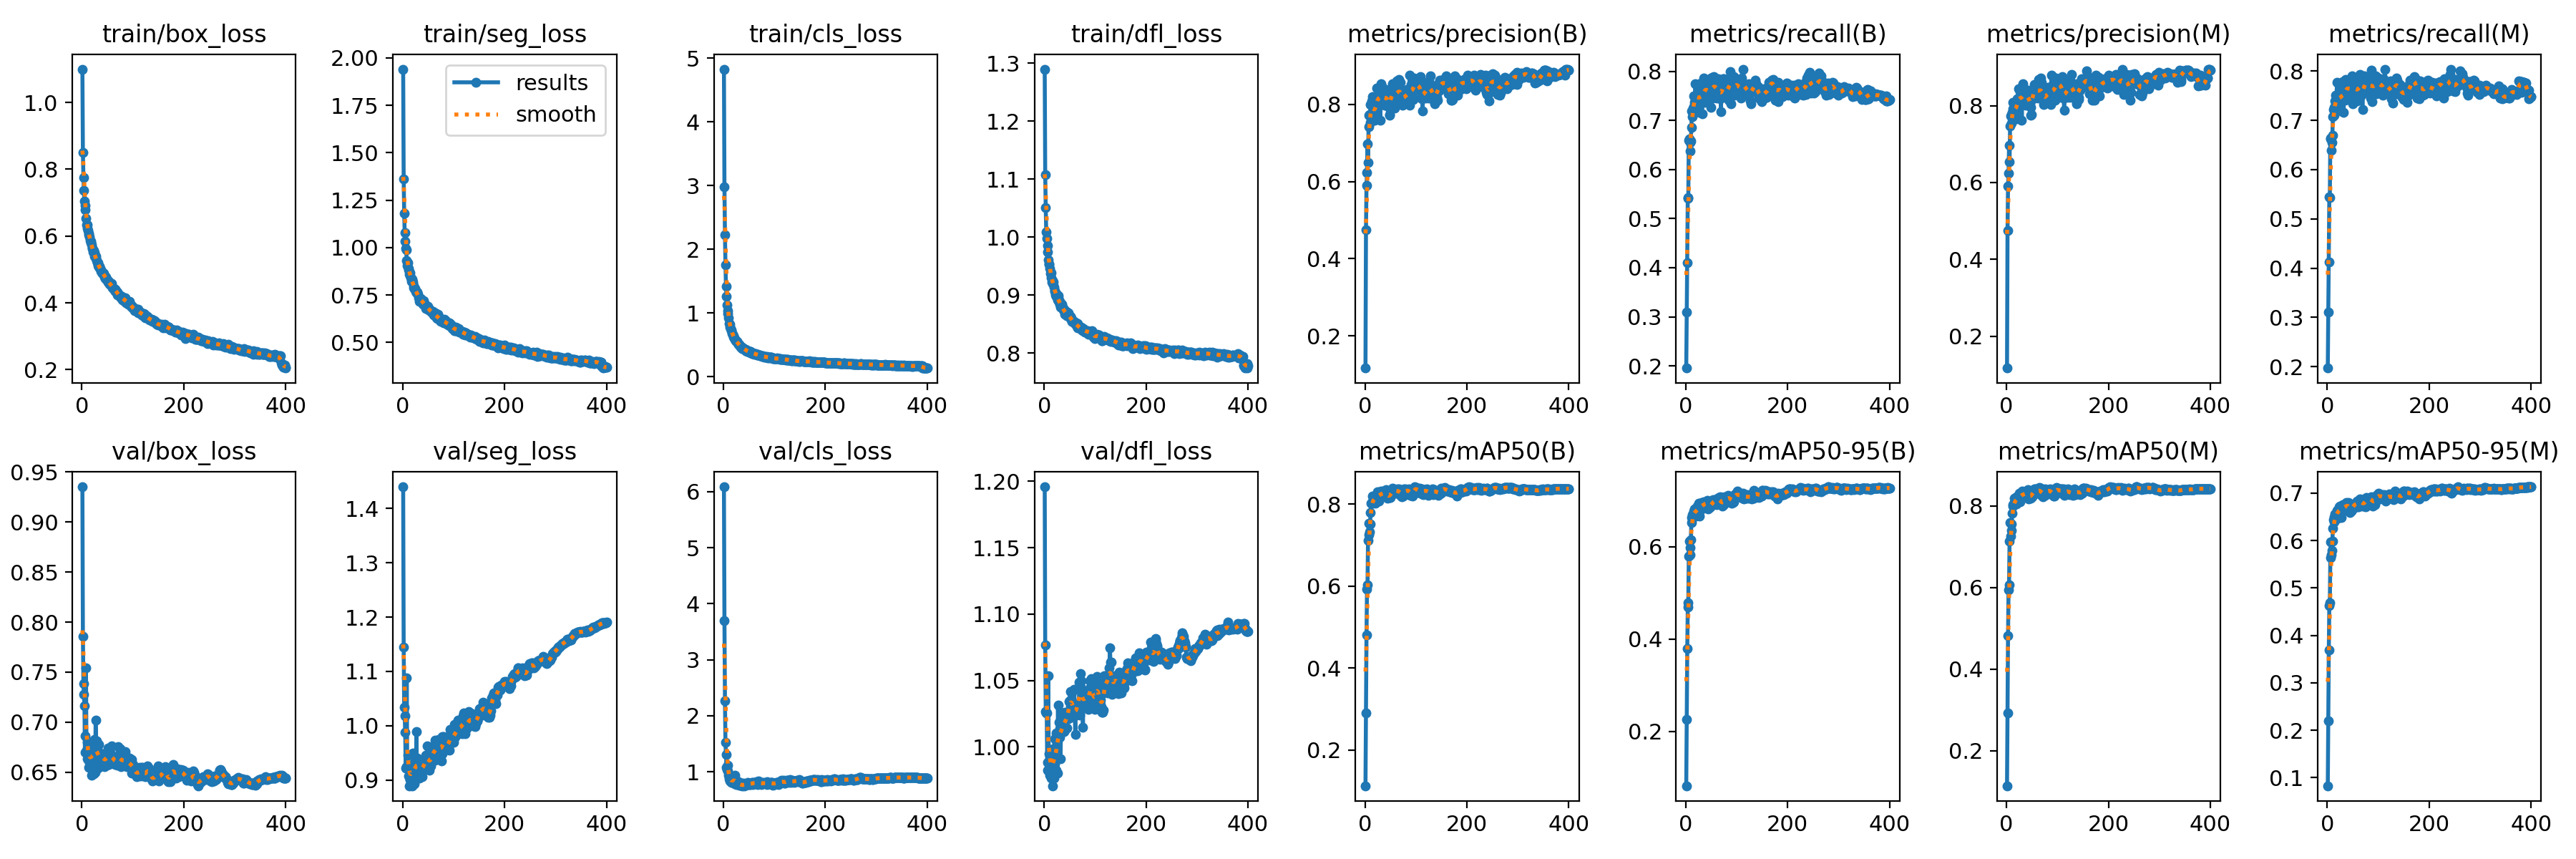

The data file committed next to this chart (first rows):
epoch, train/box_loss, train/seg_loss, train/cls_loss, train/dfl_loss, metrics/precision(B), metrics/recall(B), metrics/mAP50(B), metrics/mAP50-95(B), metrics/precision(M), metrics/recall(M), metrics/mAP50(M), metrics/mAP50-95(M), val/box_loss, val/seg_loss, val/cls_loss, val/dfl_loss, lr/pg0, lr/pg1, lr/pg2
1, 1.1, 1.94, 4.831, 1.29, 0.117, 0.1956, 0.1128, 0.08192, 0.117, 0.1971, 0.1142, 0.08277, 0.9352, 1.44, 6.087, 1.196, 0.06708, 0.0003326, 0.0003326
2, 0.8502, 1.361, 2.982, 1.108, 0.4754, 0.3098, 0.2911, 0.2264, 0.4759, 0.3108, 0.293, 0.22, 0.786, 1.144, 3.696, 1.077, 0.03407, 0.0006643, 0.0006643
3, 0.7756, 1.182, 2.231, 1.051, 0.5901, 0.4105, 0.481, 0.3797, 0.5903, 0.4121, 0.4828, 0.3694, 0.7387, 1.034, 2.271, 1.027, 0.001071, 0.0009943, 0.0009943
4, 0.7363, 1.077, 1.755, 1.01, 0.6229, 0.5435, 0.5923, 0.4692, 0.6238, 0.5445, 0.5945, 0.4621, 0.7275, 1.018, 1.524, 1.026, 0.0009926, 0.0009926, 0.0009926
5, 0.7045, 1.033, 1.423, 0.998, 0.6977, 0.5407, 0.6036, 0.4792, 0.6969, 0.5438, 0.607, 0.4687, 0.7162, 0.9876, 1.311, 1.025, 0.0009926, 0.0009926, 0.0009926
6, 0.6917, 0.996, 1.26, 0.9856, 0.6497, 0.6599, 0.7114, 0.5791, 0.6542, 0.6623, 0.7145, 0.5639, 0.6698, 0.9214, 1.084, 0.9823, 0.0009901, 0.0009901, 0.0009901
7, 0.6794, 0.9888, 1.131, 0.9747, 0.7417, 0.662, 0.7525, 0.6116, 0.747, 0.6633, 0.7591, 0.5968, 0.6863, 0.9251, 1.045, 0.9882, 0.0009876, 0.0009876, 0.0009876
8, 0.6537, 0.9319, 1.044, 0.9616, 0.7723, 0.6383, 0.7245, 0.5822, 0.7734, 0.6392, 0.7254, 0.5699, 0.7544, 1.088, 1.115, 1.054, 0.0009851, 0.0009851, 0.0009851
9, 0.6333, 0.9046, 0.9895, 0.9534, 0.7741, 0.6546, 0.7318, 0.5984, 0.7776, 0.6549, 0.7397, 0.5784, 0.6722, 0.9227, 1.01, 0.9836, 0.0009827, 0.0009827, 0.0009827
10, 0.6341, 0.9199, 0.9242, 0.9533, 0.7528, 0.6581, 0.7508, 0.6152, 0.7547, 0.67, 0.7552, 0.5989, 0.6795, 0.9454, 0.936, 0.9951, 0.0009802, 0.0009802, 0.0009802
11, 0.6229, 0.8887, 0.8409, 0.9463, 0.7989, 0.6851, 0.7802, 0.6516, 0.7818, 0.7072, 0.7819, 0.6264, 0.6637, 0.9264, 0.8753, 0.9789, 0.0009777, 0.0009777, 0.0009777
12, 0.6168, 0.8826, 0.8299, 0.9374, 0.8, 0.72, 0.802, 0.6634, 0.7912, 0.7227, 0.7998, 0.6445, 0.6727, 0.9067, 0.8623, 0.9981, 0.0009752, 0.0009752, 0.0009752
13, 0.6088, 0.8584, 0.7786, 0.9393, 0.8081, 0.7075, 0.8012, 0.6689, 0.8079, 0.7111, 0.8039, 0.6502, 0.6549, 0.8895, 0.84, 0.9788, 0.0009728, 0.0009728, 0.0009728
14, 0.6028, 0.8661, 0.7532, 0.9304, 0.7804, 0.7249, 0.8023, 0.6671, 0.7811, 0.726, 0.805, 0.6401, 0.6613, 0.9002, 0.8367, 0.9767, 0.0009703, 0.0009703, 0.0009703
15, 0.5982, 0.8531, 0.7311, 0.9226, 0.8195, 0.7285, 0.8191, 0.6766, 0.8068, 0.7398, 0.8185, 0.6559, 0.6676, 0.9007, 0.8393, 0.9861, 0.0009678, 0.0009678, 0.0009678
16, 0.5869, 0.8418, 0.7236, 0.9255, 0.7688, 0.7502, 0.8131, 0.6734, 0.7686, 0.7517, 0.8119, 0.6546, 0.6602, 0.9048, 0.8119, 0.9708, 0.0009654, 0.0009654, 0.0009654
17, 0.5802, 0.8224, 0.6839, 0.9207, 0.7965, 0.7372, 0.811, 0.6812, 0.8044, 0.7318, 0.8122, 0.6548, 0.6631, 0.9183, 0.8212, 0.9955, 0.0009629, 0.0009629, 0.0009629
18, 0.5838, 0.8343, 0.6664, 0.9227, 0.7917, 0.7409, 0.8113, 0.6702, 0.7949, 0.7432, 0.813, 0.6509, 0.6761, 0.9284, 0.8631, 0.9989, 0.0009604, 0.0009604, 0.0009604
19, 0.5735, 0.8275, 0.6496, 0.9146, 0.7586, 0.7745, 0.8171, 0.6822, 0.7651, 0.7776, 0.8224, 0.6639, 0.6472, 0.8894, 0.8017, 0.9764, 0.0009579, 0.0009579, 0.0009579
20, 0.5621, 0.8164, 0.6214, 0.9077, 0.7802, 0.7222, 0.8027, 0.6665, 0.7842, 0.7252, 0.8047, 0.6463, 0.6806, 0.95, 0.8717, 1.006, 0.0009555, 0.0009555, 0.0009555
21, 0.5627, 0.8009, 0.6126, 0.9065, 0.7678, 0.7726, 0.8163, 0.6791, 0.8174, 0.7422, 0.8215, 0.6617, 0.6647, 0.9094, 0.8812, 0.9872, 0.000953, 0.000953, 0.000953
22, 0.552, 0.7882, 0.591, 0.9001, 0.7829, 0.7429, 0.814, 0.6762, 0.7984, 0.7473, 0.8186, 0.6637, 0.6746, 0.9183, 0.9329, 0.9954, 0.0009505, 0.0009505, 0.0009505
23, 0.5566, 0.7848, 0.586, 0.9033, 0.8427, 0.7368, 0.8189, 0.6886, 0.845, 0.7377, 0.8202, 0.6712, 0.6482, 0.8932, 0.7774, 0.9826, 0.000948, 0.000948, 0.000948
24, 0.5495, 0.7831, 0.5669, 0.8986, 0.8172, 0.7414, 0.8126, 0.6741, 0.8205, 0.7447, 0.8161, 0.6589, 0.6825, 0.938, 0.8158, 1.01, 0.0009455, 0.0009455, 0.0009455
25, 0.5394, 0.7705, 0.5521, 0.899, 0.8172, 0.7671, 0.8306, 0.6943, 0.8206, 0.7645, 0.8309, 0.6732, 0.6572, 0.9063, 0.7658, 0.9933, 0.0009431, 0.0009431, 0.0009431
26, 0.5418, 0.7706, 0.5513, 0.8919, 0.8063, 0.7452, 0.8231, 0.689, 0.8072, 0.7455, 0.8264, 0.6718, 0.6498, 0.908, 0.8323, 0.9804, 0.0009406, 0.0009406, 0.0009406
27, 0.5328, 0.7627, 0.5504, 0.8955, 0.8328, 0.7165, 0.8075, 0.6655, 0.8372, 0.7196, 0.8106, 0.6485, 0.7023, 0.9888, 0.8368, 1.032, 0.0009381, 0.0009381, 0.0009381
28, 0.5387, 0.767, 0.5373, 0.8987, 0.8212, 0.7479, 0.8167, 0.6788, 0.825, 0.7472, 0.8197, 0.6634, 0.6698, 0.9126, 0.7969, 1.01, 0.0009357, 0.0009357, 0.0009357
29, 0.5274, 0.761, 0.5139, 0.8887, 0.8252, 0.7583, 0.8269, 0.692, 0.8293, 0.7622, 0.8297, 0.6684, 0.6812, 0.9402, 0.7925, 1.019, 0.0009332, 0.0009332, 0.0009332
30, 0.5212, 0.7534, 0.5155, 0.8899, 0.7592, 0.7765, 0.8273, 0.6895, 0.7612, 0.7786, 0.8304, 0.6728, 0.6725, 0.9133, 0.7887, 1.014, 0.0009307, 0.0009307, 0.0009307
31, 0.5196, 0.7336, 0.5054, 0.8847, 0.8235, 0.7483, 0.8316, 0.6955, 0.8289, 0.7529, 0.8367, 0.6762, 0.6627, 0.9141, 0.7578, 1.007, 0.0009282, 0.0009282, 0.0009282
32, 0.5109, 0.7174, 0.4848, 0.8795, 0.8535, 0.7137, 0.8224, 0.6882, 0.8562, 0.7162, 0.8256, 0.6679, 0.6538, 0.904, 0.7696, 0.9909, 0.0009258, 0.0009258, 0.0009258
33, 0.5081, 0.7296, 0.4881, 0.8792, 0.8229, 0.759, 0.8173, 0.6827, 0.8279, 0.762, 0.8223, 0.6635, 0.678, 0.9354, 0.8047, 1.014, 0.0009233, 0.0009233, 0.0009233
34, 0.5063, 0.7248, 0.4705, 0.8799, 0.8442, 0.7391, 0.8293, 0.6899, 0.8456, 0.7403, 0.8307, 0.6684, 0.6602, 0.9222, 0.7581, 1.026, 0.0009208, 0.0009208, 0.0009208
35, 0.5103, 0.7324, 0.4675, 0.885, 0.8259, 0.7511, 0.8223, 0.6893, 0.8311, 0.7549, 0.8291, 0.6652, 0.6678, 0.9348, 0.7607, 1.013, 0.0009183, 0.0009183, 0.0009183
36, 0.5027, 0.7256, 0.4651, 0.8793, 0.8005, 0.7864, 0.8321, 0.6972, 0.8093, 0.7832, 0.8335, 0.6769, 0.6591, 0.9359, 0.751, 1.012, 0.0009158, 0.0009158, 0.0009158
37, 0.4953, 0.7212, 0.446, 0.8741, 0.8275, 0.7369, 0.8223, 0.6887, 0.8341, 0.7425, 0.8246, 0.6704, 0.6651, 0.9073, 0.7602, 1.012, 0.0009134, 0.0009134, 0.0009134
38, 0.4988, 0.7166, 0.4585, 0.8755, 0.7973, 0.7814, 0.8275, 0.6964, 0.8005, 0.7813, 0.8323, 0.6798, 0.6596, 0.9065, 0.753, 1.023, 0.0009109, 0.0009109, 0.0009109
39, 0.4926, 0.7155, 0.4471, 0.8755, 0.8069, 0.7703, 0.8316, 0.6941, 0.8224, 0.7651, 0.8347, 0.6736, 0.6687, 0.9233, 0.7676, 1.012, 0.0009084, 0.0009084, 0.0009084
40, 0.4886, 0.7008, 0.4469, 0.8676, 0.8134, 0.7536, 0.8227, 0.6895, 0.8197, 0.7597, 0.8272, 0.6729, 0.6686, 0.925, 0.7909, 1.026, 0.0009059, 0.0009059, 0.0009059
41, 0.4899, 0.7189, 0.4371, 0.8731, 0.8296, 0.7763, 0.8317, 0.6968, 0.8334, 0.7783, 0.8364, 0.6761, 0.6665, 0.9227, 0.7495, 1.013, 0.0009035, 0.0009035, 0.0009035
42, 0.4884, 0.705, 0.4273, 0.8667, 0.8355, 0.7517, 0.8359, 0.7004, 0.8395, 0.7553, 0.8405, 0.6801, 0.6681, 0.932, 0.7671, 1.024, 0.000901, 0.000901, 0.000901
43, 0.4883, 0.7061, 0.4318, 0.8724, 0.8141, 0.763, 0.8217, 0.6926, 0.8192, 0.7685, 0.8264, 0.6702, 0.6624, 0.936, 0.7547, 1.021, 0.0008985, 0.0008985, 0.0008985
44, 0.4825, 0.698, 0.4144, 0.8647, 0.8193, 0.7547, 0.8136, 0.6814, 0.8251, 0.7594, 0.818, 0.6595, 0.6559, 0.922, 0.7685, 1.014, 0.0008961, 0.0008961, 0.0008961
45, 0.4769, 0.6926, 0.4164, 0.8644, 0.8125, 0.7639, 0.8213, 0.6918, 0.8151, 0.7666, 0.822, 0.6695, 0.6583, 0.9313, 0.7663, 1.024, 0.0008936, 0.0008936, 0.0008936
46, 0.4734, 0.6786, 0.3965, 0.8676, 0.799, 0.7424, 0.8159, 0.6852, 0.8055, 0.7481, 0.8216, 0.6622, 0.6662, 0.945, 0.7901, 1.026, 0.0008911, 0.0008911, 0.0008911
47, 0.4783, 0.6925, 0.4112, 0.8697, 0.7915, 0.7701, 0.8157, 0.6849, 0.7954, 0.7731, 0.8184, 0.662, 0.662, 0.9235, 0.77, 1.025, 0.0008886, 0.0008886, 0.0008886
48, 0.4704, 0.6891, 0.3978, 0.8653, 0.7713, 0.7681, 0.8158, 0.6865, 0.7759, 0.771, 0.8219, 0.665, 0.6573, 0.9631, 0.8039, 1.021, 0.0008862, 0.0008862, 0.0008862
49, 0.4689, 0.6889, 0.4052, 0.8652, 0.7731, 0.7866, 0.8267, 0.6931, 0.777, 0.7898, 0.8306, 0.6731, 0.6688, 0.9474, 0.7879, 1.034, 0.0008837, 0.0008837, 0.0008837
50, 0.4679, 0.6762, 0.3966, 0.8624, 0.8409, 0.7266, 0.8168, 0.6874, 0.8367, 0.7341, 0.8233, 0.6667, 0.6708, 0.9393, 0.7761, 1.035, 0.0008812, 0.0008812, 0.0008812
51, 0.4629, 0.6728, 0.3865, 0.8598, 0.8289, 0.7654, 0.8256, 0.6895, 0.8342, 0.7702, 0.8327, 0.6738, 0.6739, 0.9484, 0.7706, 1.042, 0.0008787, 0.0008787, 0.0008787
52, 0.4623, 0.6737, 0.3902, 0.8636, 0.8087, 0.7881, 0.8246, 0.6934, 0.8186, 0.7777, 0.8303, 0.6747, 0.6582, 0.9175, 0.7949, 1.03, 0.0008762, 0.0008762, 0.0008762
53, 0.465, 0.6719, 0.3925, 0.861, 0.8345, 0.7594, 0.8294, 0.6951, 0.8424, 0.7608, 0.8361, 0.675, 0.6575, 0.923, 0.7743, 1.036, 0.0008738, 0.0008738, 0.0008738
54, 0.4555, 0.6693, 0.3782, 0.8554, 0.8525, 0.7452, 0.8384, 0.7016, 0.855, 0.7467, 0.8416, 0.6776, 0.6691, 0.9349, 0.7795, 1.041, 0.0008713, 0.0008713, 0.0008713
55, 0.4577, 0.6621, 0.378, 0.8552, 0.8046, 0.7891, 0.8325, 0.6972, 0.8301, 0.7744, 0.8374, 0.6785, 0.6625, 0.9263, 0.7884, 1.032, 0.0008688, 0.0008688, 0.0008688
56, 0.4551, 0.6619, 0.3699, 0.8547, 0.8225, 0.7804, 0.8361, 0.7019, 0.8258, 0.7821, 0.8413, 0.6784, 0.6662, 0.94, 0.81, 1.033, 0.0008663, 0.0008663, 0.0008663
57, 0.4557, 0.6581, 0.3754, 0.8551, 0.8517, 0.7601, 0.837, 0.6999, 0.8514, 0.7601, 0.8372, 0.6784, 0.6681, 0.9509, 0.7732, 1.022, 0.0008639, 0.0008639, 0.0008639
58, 0.4493, 0.6555, 0.3683, 0.8518, 0.7892, 0.7841, 0.8309, 0.6975, 0.8479, 0.7401, 0.8317, 0.6716, 0.6607, 0.9416, 0.8031, 1.023, 0.0008614, 0.0008614, 0.0008614
59, 0.4585, 0.6649, 0.3643, 0.8546, 0.8168, 0.7711, 0.8359, 0.7018, 0.8311, 0.7718, 0.8416, 0.6825, 0.6766, 0.9619, 0.7981, 1.043, 0.0008589, 0.0008589, 0.0008589
60, 0.4452, 0.656, 0.3627, 0.8524, 0.8353, 0.7457, 0.8312, 0.6978, 0.8418, 0.751, 0.8363, 0.6739, 0.665, 0.9481, 0.7979, 1.025, 0.0008565, 0.0008565, 0.0008565
... 340 more rows
